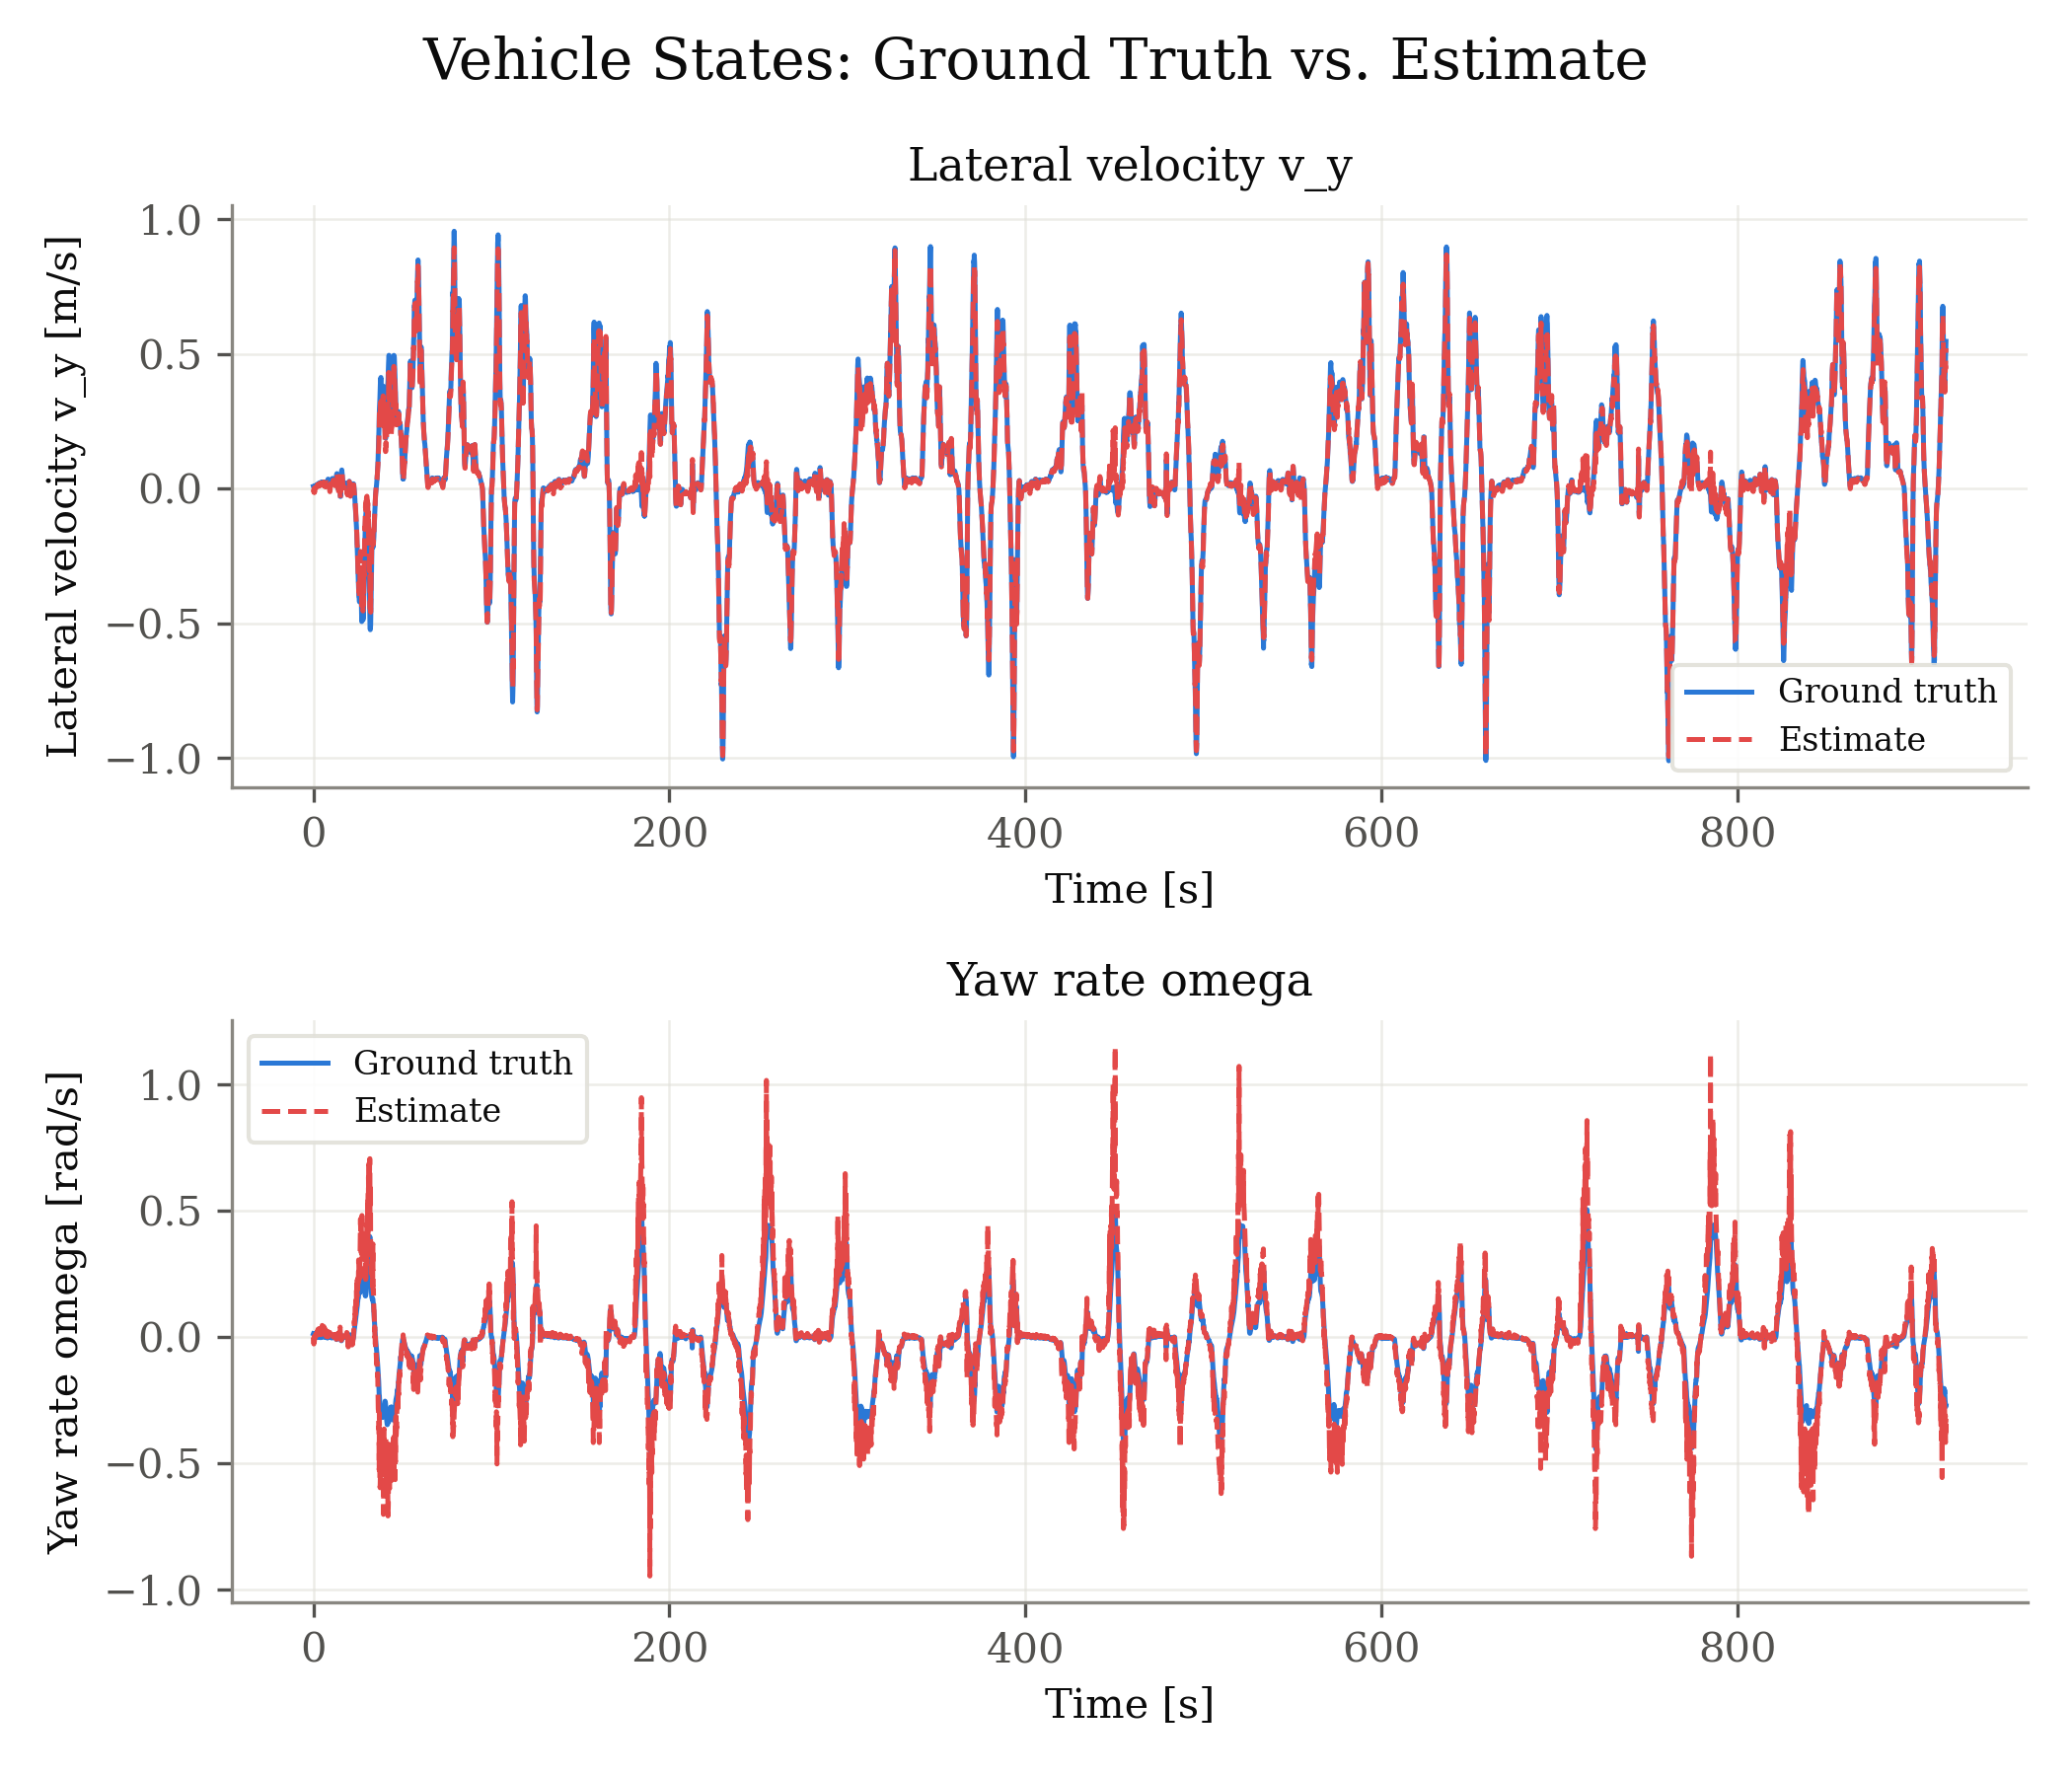

The data file committed next to this chart (first rows):
signal, unit, t_s, ground_truth, estimate
v_y, m/s, 0.000000, 0.008304, 0.0008701
v_y, m/s, 0.066, 0.00665, 0.0001933
v_y, m/s, 0.132, 0.007009, 5.999960253599314e-05
v_y, m/s, 0.264, 0.006082, -0.01335
v_y, m/s, 0.33, 0.007388, -0.0003239
v_y, m/s, 0.396, 0.00745, -0.0002371
v_y, m/s, 0.462, 0.007746, -0.0003419
v_y, m/s, 0.528, 0.008015, 0.0003126
v_y, m/s, 0.66, 0.008699, -0.01414
v_y, m/s, 0.726, 0.008898, 0.001713
v_y, m/s, 0.825, 0.009622, 0.003325
v_y, m/s, 0.891, 0.009335, 0.004213
v_y, m/s, 0.99, 0.009793, 0.0008932
v_y, m/s, 1.056, 0.009767, 0.006338
v_y, m/s, 1.188, 0.01125, 0.004555
v_y, m/s, 1.254, 0.01126, 0.00797
v_y, m/s, 1.353, 0.0122, 0.006067
v_y, m/s, 1.419, 0.0126, 0.009199
v_y, m/s, 1.485, 0.01296, 0.009847
v_y, m/s, 1.584, 0.01371, 0.00669
v_y, m/s, 1.65, 0.01368, 0.01031
v_y, m/s, 1.716, 0.01294, 0.01034
v_y, m/s, 1.848, 0.01303, 0.007732
v_y, m/s, 1.914, 0.01346, 0.01058
v_y, m/s, 2.013, 0.01421, 0.01128
v_y, m/s, 2.112, 0.01461, 0.009205
v_y, m/s, 2.211, 0.01606, 0.01241
v_y, m/s, 2.277, 0.01643, 0.01301
v_y, m/s, 2.409, 0.0175, 0.007762
v_y, m/s, 2.475, 0.01737, 0.01426
v_y, m/s, 2.574, 0.01785, 0.01433
v_y, m/s, 2.706, 0.01845, 0.008809
v_y, m/s, 2.772, 0.01912, 0.01538
v_y, m/s, 2.871, 0.01839, 0.01186
v_y, m/s, 2.97, 0.01833, 0.01496
v_y, m/s, 3.069, 0.01815, 0.01507
v_y, m/s, 3.135, 0.01892, 0.01668
v_y, m/s, 3.267, 0.01788, 0.01541
v_y, m/s, 3.333, 0.01764, 0.01604
v_y, m/s, 3.465, 0.01785, 0.01
v_y, m/s, 3.531, 0.01822, 0.01535
v_y, m/s, 3.63, 0.01943, 0.01365
v_y, m/s, 3.696, 0.01979, 0.0166
v_y, m/s, 3.762, 0.02024, 0.01704
v_y, m/s, 3.861, 0.02065, 0.01745
v_y, m/s, 3.927, 0.02141, 0.01824
v_y, m/s, 4.026, 0.02166, 0.01885
v_y, m/s, 4.092, 0.02335, 0.02158
v_y, m/s, 4.191, 0.02286, 0.01706
v_y, m/s, 4.257, 0.02125, 0.01836
v_y, m/s, 4.356, 0.02074, 0.01622
v_y, m/s, 4.422, 0.02, 0.01706
v_y, m/s, 4.488, 0.01963, 0.01709
v_y, m/s, 4.62, 0.02028, 0.0171
v_y, m/s, 4.719, 0.02169, 0.01546
v_y, m/s, 4.818, 0.02183, 0.01471
v_y, m/s, 4.95, 0.0245, 0.01982
v_y, m/s, 5.016, 0.02377, 0.01969
v_y, m/s, 5.148, 0.02404, 0.02104
v_y, m/s, 5.214, 0.01822, 0.01603
... 19,928 more rows
